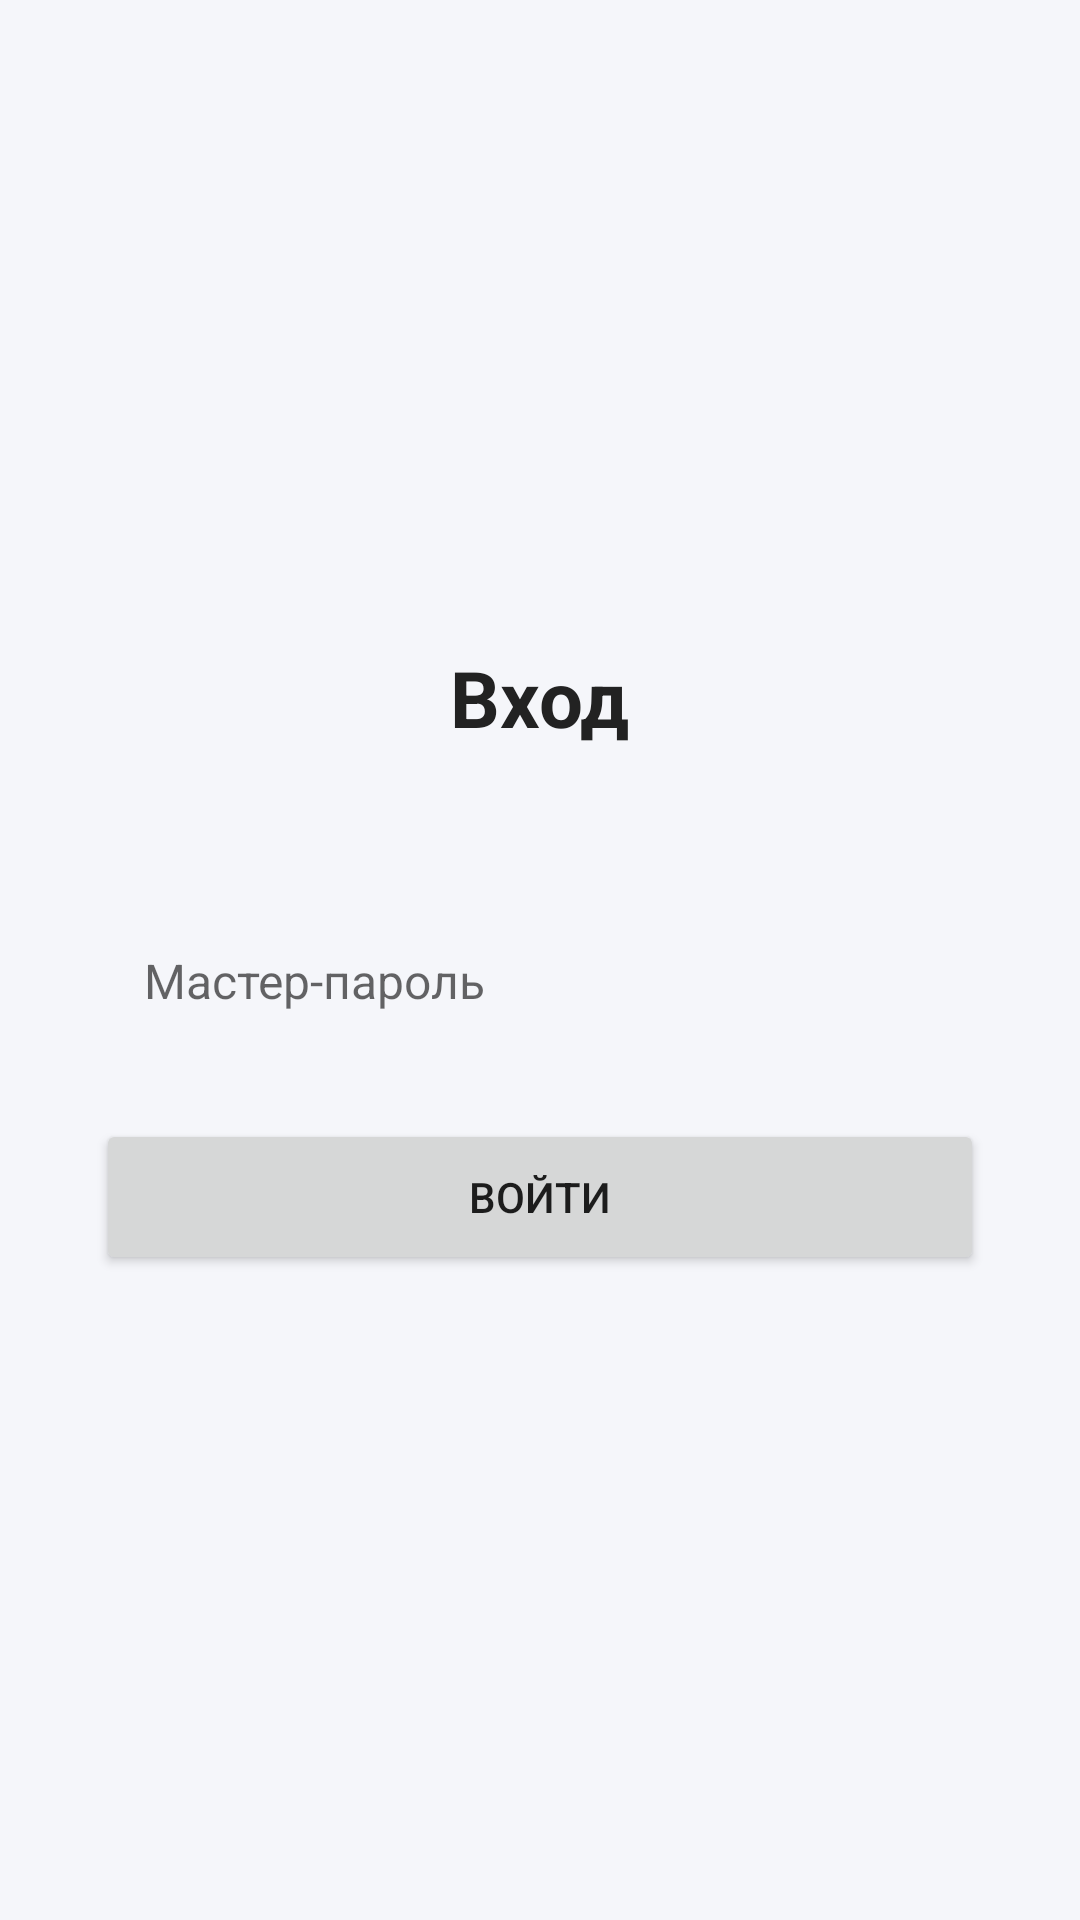

Write the Android layout XML for this screen, with the resource values it uses.
<!-- AndroidManifest.xml: application theme AppTheme -->
<!-- res/layout/activity_master_password.xml -->
<?xml version="1.0" encoding="utf-8"?>
<LinearLayout xmlns:android="http://schemas.android.com/apk/res/android"
    android:layout_width="match_parent"
    android:layout_height="match_parent"
    android:gravity="center"
    android:orientation="vertical"
    android:padding="32dp">

    <TextView
        android:id="@+id/tvTitle"
        style="@style/Title"
        android:layout_width="wrap_content"
        android:layout_height="wrap_content"
        android:text="@string/master_login_title" />

    <TextView
        android:id="@+id/tvHint"
        android:layout_width="wrap_content"
        android:layout_height="wrap_content"
        android:layout_marginTop="8dp"
        android:layout_marginBottom="24dp"
        android:textColor="#777777" />

    <EditText
        android:id="@+id/etPassword"
        style="@style/Input"
        android:hint="@string/hint_master_password"
        android:inputType="textPassword" />

    <EditText
        android:id="@+id/etConfirm"
        style="@style/Input"
        android:hint="@string/hint_repeat_password"
        android:inputType="textPassword"
        android:visibility="gone" />

    <Button
        android:id="@+id/btnOk"
        android:layout_width="match_parent"
        android:layout_height="52dp"
        android:layout_marginTop="8dp"
        android:text="@string/button_enter" />

</LinearLayout>
<!-- resources referenced by this layout -->
<resources>
  <string name="button_enter">Войти</string>
  <string name="hint_master_password">Мастер-пароль</string>
  <string name="hint_repeat_password">Повторите пароль</string>
  <string name="master_login_title">Вход</string>
  <style name="Input">
          <item name="android:layout_width">match_parent</item>
          <item name="android:layout_height">52dp</item>
          <item name="android:layout_marginBottom">12dp</item>
          <item name="android:background">@drawable/bg_input</item>
          <item name="android:paddingLeft">16dp</item>
          <item name="android:paddingRight">16dp</item>
          <item name="android:textSize">16sp</item>
          <item name="android:singleLine">true</item>
      </style>
  <style name="Title">
          <item name="android:textSize">26sp</item>
          <item name="android:textStyle">bold</item>
          <item name="android:textColor">#222222</item>
      </style>
  <style name="AppTheme" parent="Theme.MaterialComponents.Light.NoActionBar">
          <item name="colorPrimary">#5C6BC0</item>
          <item name="colorPrimaryVariant">#3F51B5</item>
          <item name="colorOnPrimary">#FFFFFF</item>
          <item name="colorSecondary">#5C6BC0</item>
          <item name="android:windowBackground">@color/background</item>
      </style>
  <color name="background">#F5F6FA</color>
</resources>
